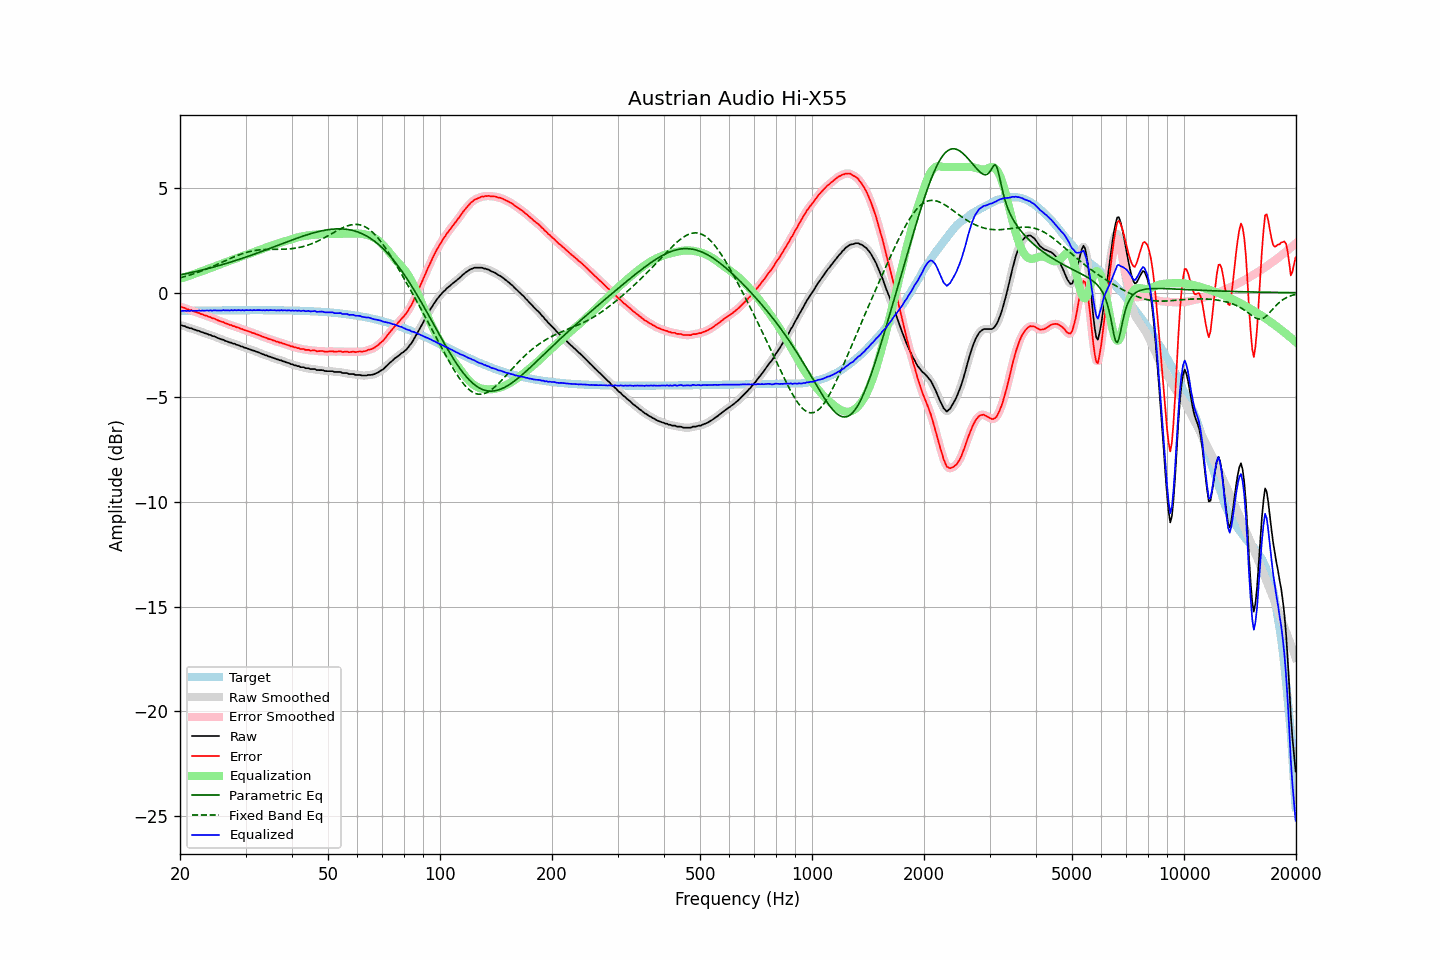

Source data for this figure (header and first rows):
frequency, raw, error, smoothed, error_smoothed, equalization, parametric_eq, fixed_band_eq, equalized_raw, equalized_smoothed, target
20.00, -1.55, -0.68, -1.54, -0.67, 0.67, 0.85, 0.71, -0.88, -0.88, -0.87
20.20, -1.56, -0.69, -1.56, -0.69, 0.69, 0.86, 0.73, -0.86, -0.87, -0.87
20.40, -1.59, -0.72, -1.58, -0.71, 0.72, 0.88, 0.75, -0.87, -0.87, -0.87
20.61, -1.60, -0.73, -1.61, -0.74, 0.74, 0.90, 0.77, -0.85, -0.86, -0.87
20.81, -1.65, -0.78, -1.64, -0.77, 0.77, 0.91, 0.79, -0.88, -0.87, -0.87
21.02, -1.66, -0.79, -1.66, -0.80, 0.79, 0.93, 0.82, -0.86, -0.87, -0.87
21.23, -1.70, -0.83, -1.69, -0.82, 0.82, 0.95, 0.84, -0.88, -0.87, -0.86
21.44, -1.70, -0.83, -1.71, -0.84, 0.85, 0.96, 0.87, -0.85, -0.86, -0.86
21.66, -1.74, -0.87, -1.73, -0.87, 0.87, 0.98, 0.89, -0.86, -0.86, -0.86
21.87, -1.76, -0.90, -1.76, -0.90, 0.90, 1.00, 0.92, -0.86, -0.86, -0.86
22.09, -1.79, -0.93, -1.79, -0.93, 0.93, 1.01, 0.94, -0.86, -0.86, -0.86
22.31, -1.82, -0.96, -1.81, -0.95, 0.95, 1.03, 0.97, -0.86, -0.86, -0.86
22.54, -1.83, -0.97, -1.84, -0.98, 0.98, 1.05, 1.00, -0.85, -0.86, -0.86
22.76, -1.88, -1.02, -1.87, -1.01, 1.01, 1.07, 1.03, -0.87, -0.86, -0.86
22.99, -1.89, -1.03, -1.89, -1.04, 1.04, 1.09, 1.05, -0.85, -0.86, -0.86
23.22, -1.93, -1.07, -1.92, -1.07, 1.06, 1.11, 1.08, -0.86, -0.86, -0.86
23.45, -1.95, -1.09, -1.95, -1.09, 1.09, 1.13, 1.12, -0.85, -0.85, -0.85
23.69, -1.97, -1.11, -1.97, -1.12, 1.12, 1.15, 1.15, -0.85, -0.85, -0.85
23.92, -2.01, -1.16, -2.00, -1.15, 1.15, 1.17, 1.18, -0.86, -0.85, -0.85
24.16, -2.02, -1.17, -2.03, -1.18, 1.18, 1.19, 1.21, -0.84, -0.85, -0.85
24.40, -2.07, -1.22, -2.05, -1.20, 1.21, 1.21, 1.24, -0.86, -0.85, -0.85
24.65, -2.08, -1.23, -2.08, -1.23, 1.24, 1.23, 1.28, -0.84, -0.85, -0.85
24.89, -2.11, -1.26, -2.11, -1.27, 1.27, 1.25, 1.31, -0.84, -0.85, -0.85
25.14, -2.15, -1.30, -2.14, -1.29, 1.30, 1.27, 1.35, -0.85, -0.85, -0.85
25.39, -2.18, -1.33, -2.18, -1.33, 1.33, 1.29, 1.38, -0.85, -0.85, -0.85
25.65, -2.21, -1.36, -2.21, -1.36, 1.36, 1.31, 1.42, -0.85, -0.85, -0.85
25.91, -2.24, -1.39, -2.23, -1.39, 1.39, 1.33, 1.45, -0.85, -0.84, -0.84
26.16, -2.25, -1.40, -2.26, -1.42, 1.42, 1.36, 1.49, -0.83, -0.84, -0.84
26.43, -2.30, -1.45, -2.29, -1.44, 1.45, 1.38, 1.52, -0.85, -0.84, -0.84
26.69, -2.32, -1.47, -2.32, -1.48, 1.48, 1.40, 1.56, -0.84, -0.84, -0.84
26.96, -2.35, -1.50, -2.35, -1.51, 1.50, 1.43, 1.59, -0.84, -0.84, -0.84
27.23, -2.39, -1.55, -2.38, -1.54, 1.53, 1.45, 1.63, -0.86, -0.85, -0.84
27.50, -2.39, -1.55, -2.40, -1.56, 1.56, 1.47, 1.66, -0.83, -0.84, -0.84
27.77, -2.44, -1.60, -2.43, -1.59, 1.59, 1.50, 1.69, -0.85, -0.84, -0.84
28.05, -2.44, -1.60, -2.45, -1.61, 1.61, 1.52, 1.73, -0.82, -0.84, -0.84
28.33, -2.49, -1.65, -2.48, -1.64, 1.64, 1.55, 1.76, -0.85, -0.84, -0.84
28.62, -2.50, -1.66, -2.50, -1.66, 1.67, 1.57, 1.79, -0.83, -0.84, -0.84
28.90, -2.53, -1.69, -2.53, -1.69, 1.69, 1.60, 1.82, -0.83, -0.84, -0.84
29.19, -2.57, -1.73, -2.56, -1.72, 1.72, 1.62, 1.84, -0.85, -0.84, -0.84
29.48, -2.58, -1.74, -2.59, -1.75, 1.75, 1.65, 1.87, -0.83, -0.84, -0.84
29.78, -2.63, -1.79, -2.62, -1.78, 1.78, 1.67, 1.90, -0.85, -0.84, -0.84
30.08, -2.64, -1.80, -2.64, -1.81, 1.81, 1.70, 1.92, -0.83, -0.84, -0.84
30.38, -2.67, -1.83, -2.67, -1.83, 1.83, 1.73, 1.94, -0.83, -0.84, -0.84
30.68, -2.70, -1.86, -2.69, -1.86, 1.86, 1.75, 1.96, -0.84, -0.83, -0.84
30.99, -2.72, -1.88, -2.72, -1.89, 1.89, 1.78, 1.98, -0.83, -0.84, -0.84
31.30, -2.76, -1.92, -2.75, -1.91, 1.91, 1.81, 1.99, -0.84, -0.84, -0.84
31.61, -2.77, -1.93, -2.77, -1.94, 1.94, 1.84, 2.01, -0.83, -0.84, -0.83
31.93, -2.81, -1.97, -2.80, -1.97, 1.97, 1.86, 2.02, -0.84, -0.83, -0.83
32.24, -2.83, -1.99, -2.83, -1.99, 2.00, 1.89, 2.03, -0.83, -0.83, -0.83
32.57, -2.86, -2.02, -2.86, -2.03, 2.03, 1.92, 2.04, -0.83, -0.83, -0.83
32.89, -2.89, -2.05, -2.89, -2.05, 2.06, 1.95, 2.05, -0.83, -0.83, -0.83
33.22, -2.93, -2.09, -2.92, -2.09, 2.08, 1.98, 2.06, -0.84, -0.84, -0.84
33.55, -2.95, -2.11, -2.95, -2.12, 2.11, 2.00, 2.06, -0.83, -0.84, -0.84
33.89, -2.99, -2.15, -2.98, -2.15, 2.14, 2.03, 2.06, -0.84, -0.84, -0.84
34.23, -3.00, -2.16, -3.01, -2.17, 2.17, 2.06, 2.07, -0.83, -0.84, -0.84
34.57, -3.05, -2.21, -3.04, -2.20, 2.20, 2.09, 2.07, -0.85, -0.84, -0.84
34.92, -3.06, -2.22, -3.06, -2.22, 2.23, 2.12, 2.07, -0.83, -0.84, -0.84
35.27, -3.09, -2.25, -3.09, -2.25, 2.25, 2.15, 2.07, -0.83, -0.84, -0.84
35.62, -3.12, -2.28, -3.11, -2.28, 2.28, 2.18, 2.07, -0.84, -0.84, -0.84
35.97, -3.14, -2.30, -3.14, -2.30, 2.30, 2.21, 2.07, -0.83, -0.84, -0.84
... 635 more rows
